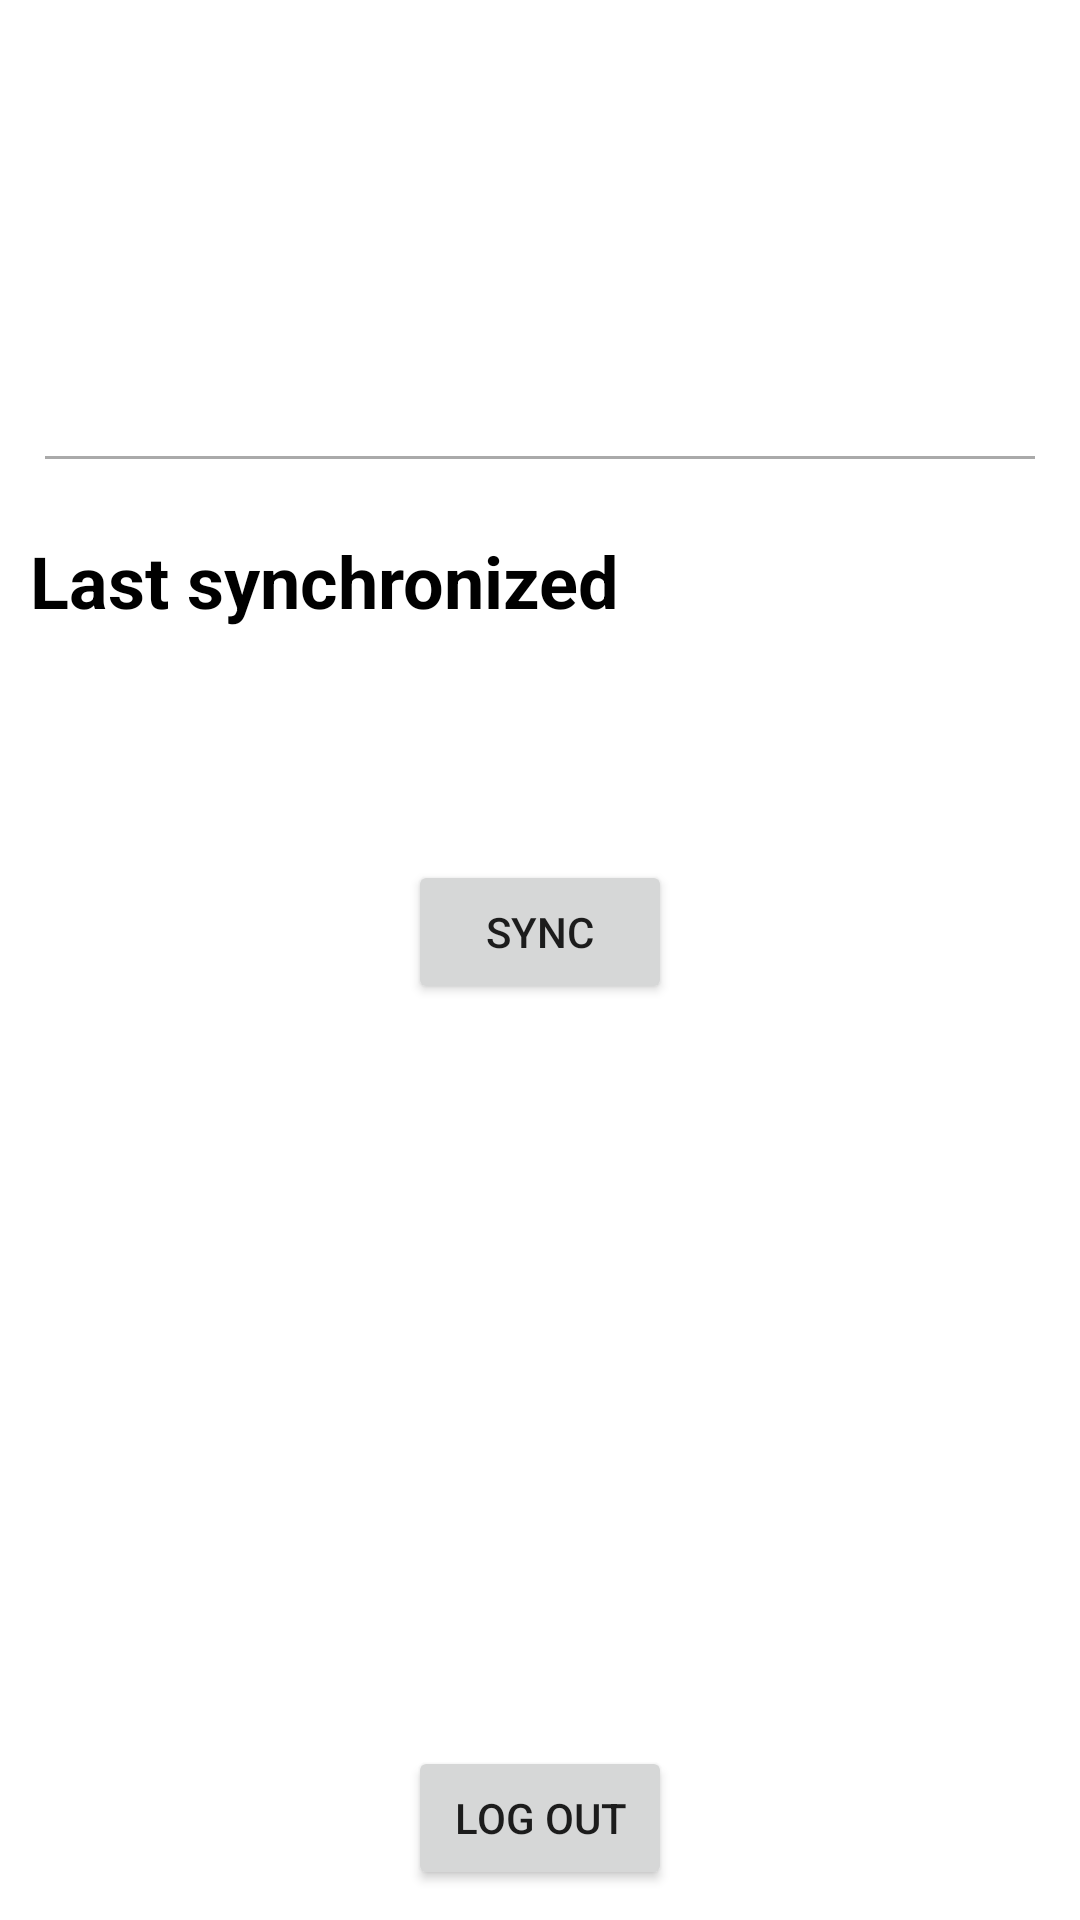

Layout XML and referenced resources for this Android screen:
<!-- AndroidManifest.xml: application theme Theme.Books -->
<!-- res/layout/fragment_sync.xml -->
<?xml version="1.0" encoding="utf-8"?>
<androidx.constraintlayout.widget.ConstraintLayout
    xmlns:android="http://schemas.android.com/apk/res/android"
    xmlns:app="http://schemas.android.com/apk/res-auto"
    android:layout_width="match_parent"
    android:layout_height="match_parent"
    android:padding="10dp" >

    <ImageView
        android:id="@+id/idUserPhoto"
        android:layout_width="100dp"
        android:layout_height="100dp"
        android:scaleType="centerCrop"
        android:layout_margin="10dp"
        android:contentDescription="@string/user_profile_image"
        app:layout_constraintTop_toTopOf="parent"
        app:layout_constraintStart_toStartOf="parent"
        app:layout_constraintEnd_toEndOf="parent" />

    <TextView
        android:id="@+id/idUserDisplayName"
        android:layout_width="0dp"
        android:layout_height="wrap_content"
        android:gravity="center"
        android:textSize="24sp"
        app:layout_constraintTop_toBottomOf="@id/idUserPhoto"
        app:layout_constraintStart_toStartOf="parent"
        app:layout_constraintEnd_toEndOf="parent" />

    
    <View
        android:layout_width="0dp"
        android:id="@+id/idProgressRuler"
        android:layout_height="1dp"
        android:layout_margin="5dp"
        android:background="#AAAAAA"

        app:layout_constraintLeft_toLeftOf="parent"
        app:layout_constraintRight_toRightOf="parent"
        app:layout_constraintTop_toBottomOf="@id/idUserDisplayName"
        app:layout_constraintBottom_toTopOf="@id/idLastModifiedLabel" />


    <TextView
        android:id="@+id/idLastModifiedLabel"
        android:layout_width="0dp"
        android:layout_height="wrap_content"
        android:text="@string/last_synchronized"
        android:textColor="@color/black"
        android:textSize="24sp"
        android:textStyle="bold"
        android:paddingTop="25dp"
        app:layout_constraintTop_toBottomOf="@id/idUserDisplayName"
        app:layout_constraintStart_toStartOf="parent"
        app:layout_constraintEnd_toEndOf="parent" />

    <TextView
        android:id="@+id/idLastSyncDate"
        android:layout_width="0dp"
        android:layout_height="wrap_content"
        android:textSize="20sp"
        android:paddingBottom="50dp"
        android:gravity="top"

        app:layout_constraintTop_toBottomOf="@id/idLastModifiedLabel"
        app:layout_constraintStart_toStartOf="parent"
        app:layout_constraintEnd_toEndOf="parent" />

    <Button
        android:id="@+id/idSyncButton"
        android:layout_width="wrap_content"
        android:layout_height="wrap_content"
        android:text="@string/sync_do_sync"
        app:cornerRadius = "15dp"
        app:layout_constraintTop_toBottomOf="@id/idLastSyncDate"
        app:layout_constraintStart_toStartOf="parent"
        app:layout_constraintEnd_toEndOf="parent" />

    <ImageView
        android:layout_width="wrap_content"
        android:layout_height="wrap_content"
        android:src="@drawable/google_drive"
        android:contentDescription="@string/google_drive"

        app:layout_constraintTop_toBottomOf="@id/idSyncButton"
        app:layout_constraintStart_toStartOf="parent"
        app:layout_constraintEnd_toEndOf="parent"
        app:layout_constraintBottom_toTopOf="@id/idLogoutButton" />

    <Button
        android:id="@+id/idLogoutButton"
        android:text="@string/sync_log_out"
        android:layout_width="wrap_content"
        android:layout_height="wrap_content"
        app:cornerRadius = "15dp"
        app:layout_constraintBottom_toBottomOf="parent"
        app:layout_constraintStart_toStartOf="parent"
        app:layout_constraintEnd_toEndOf="parent" />

</androidx.constraintlayout.widget.ConstraintLayout>
<!-- resources referenced by this layout -->
<resources>
  <color name="black">#FF000000</color>
  <string name="google_drive">Google Drive</string>
  <string name="last_synchronized">Last synchronized</string>
  <string name="sync_do_sync">Sync</string>
  <string name="sync_log_out">Log Out</string>
  <string name="user_profile_image">User profile image.</string>
  <style name="Theme.Books" parent="Theme.MaterialComponents.DayNight.DarkActionBar">
          
          <item name="colorPrimary">@color/purple_500</item>
          <item name="colorPrimaryVariant">@color/purple_700</item>
          <item name="colorOnPrimary">@color/white</item>
          
          <item name="colorSecondary">@color/teal_200</item>
          <item name="colorSecondaryVariant">@color/teal_700</item>
          <item name="colorOnSecondary">@color/black</item>
          
          <item name="android:statusBarColor">?attr/colorPrimaryVariant</item>
          
      </style>
  <color name="purple_500">#FF6200EE</color>
  <color name="purple_700">#FF3700B3</color>
  <color name="white">#FFFFFFFF</color>
  <color name="teal_200">#FF03DAC5</color>
  <color name="teal_700">#FF018786</color>
</resources>
